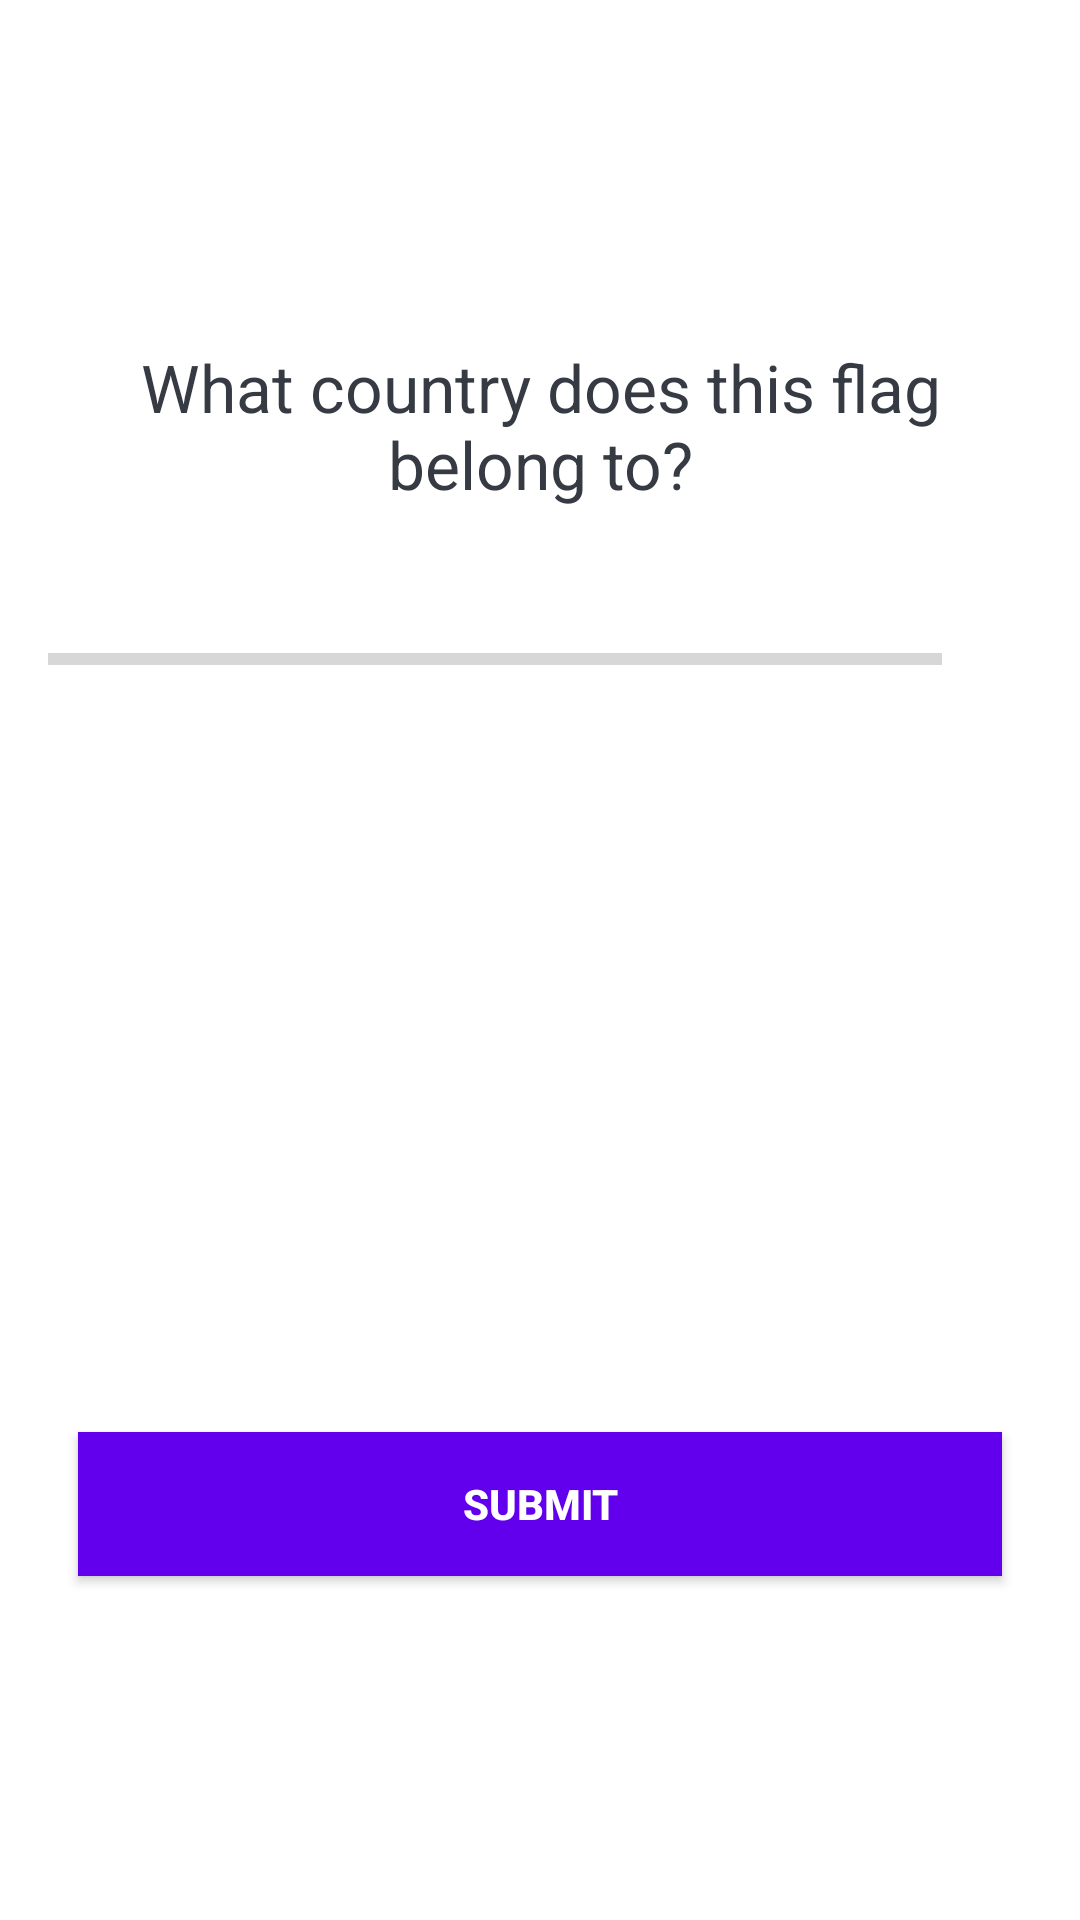

The Android layout XML behind this screen, and the referenced resources:
<!-- AndroidManifest.xml: application theme Theme.MyCustomQuizApp -->
<!-- res/layout/activity_quiz_question.xml -->
<?xml version="1.0" encoding="utf-8"?>
<ScrollView xmlns:android="http://schemas.android.com/apk/res/android"
    xmlns:app="http://schemas.android.com/apk/res-auto"
    xmlns:tools="http://schemas.android.com/tools"
    android:layout_width="match_parent"
    android:layout_height="match_parent"
    tools:context=".QuizQuestionActivity">

    <LinearLayout
        android:layout_width="match_parent"
        android:layout_height="wrap_content"
        android:orientation="vertical"
        android:layout_gravity="center_vertical"
        android:padding="16dp">

    <TextView
        android:id="@+id/tv_question"
        android:layout_width="match_parent"
        android:layout_height="wrap_content"
        android:layout_margin="10dp"
        android:gravity="center"
        android:textSize="22sp"
        android:textColor="#363A43"
        android:text="What country does this flag belong to?"/>

    <LinearLayout
        android:id="@+id/progress_detail"
        android:layout_width="match_parent"
        android:layout_height="wrap_content"
        android:layout_marginTop="16dp"
        android:layout_gravity="center_vertical"
        android:orientation="horizontal">

        <ProgressBar
            android:id="@+id/progressBar"
            style="@style/Base.Widget.AppCompat.ProgressBar.Horizontal"
            android:layout_width="0dp"
            android:layout_height="17dp"
            android:layout_weight="1"
            android:indeterminate="false"
            android:max="10"
            android:minHeight="50dp"
            android:layout_gravity="center_vertical"
            android:progress="0" />

        <TextView
            android:id="@+id/tv_progress"
            android:layout_width="wrap_content"
            android:layout_height="wrap_content"
            android:gravity="center"
            android:padding="15dp"
            android:textColor="#7A8089"
            android:textSize="14sp"
            tools:text="0/10" />

    </LinearLayout>

    <TextView
        android:id="@+id/tv_option_one"
        android:layout_width="match_parent"
        android:layout_height="wrap_content"
        android:layout_margin="10dp"
        android:background="@drawable/default_option_border_bg"
        android:gravity="center"
        android:padding="15dp"
        android:textSize="18sp"
        android:textColor="#7A8089"
        tools:text="Testing"/>

    <TextView
        android:id="@+id/tv_option_two"
        android:layout_width="match_parent"
        android:layout_height="wrap_content"
        android:layout_margin="10dp"
        android:background="@drawable/default_option_border_bg"
        android:gravity="center"
        android:padding="15dp"
        android:textSize="18sp"
        android:textColor="#7A8089"
        tools:text="Testing"/>
    <TextView
        android:id="@+id/tv_option_three"
        android:layout_width="match_parent"
        android:layout_height="wrap_content"
        android:layout_margin="10dp"
        android:background="@drawable/default_option_border_bg"
        android:gravity="center"
        android:padding="15dp"
        android:textSize="18sp"
        android:textColor="#7A8089"
        tools:text="Testing"/>

    <Button
        android:id="@+id/btn_submit"
        android:layout_width="match_parent"
        android:layout_height="wrap_content"
        android:layout_margin="10dp"
        android:background="@color/design_default_color_primary"
        android:text="Submit"
        android:textColor="@color/white"
        android:textStyle="bold"/>

    </LinearLayout>

</ScrollView>
<!-- resources referenced by this layout -->
<resources>
  <style name="Theme.MyCustomQuizApp" parent="Theme.MaterialComponents.DayNight.DarkActionBar">
          
          <item name="colorPrimary">@color/purple_500</item>
          <item name="colorPrimaryVariant">@color/purple_700</item>
          <item name="colorOnPrimary">@color/white</item>
          
          <item name="colorSecondary">@color/teal_200</item>
          <item name="colorSecondaryVariant">@color/teal_700</item>
          <item name="colorOnSecondary">@color/black</item>
          
          <item name="android:statusBarColor">?attr/colorPrimaryVariant</item>
          
      </style>
  <!-- not gathered from this repository: default colours our renderer supplied (Android Studio template values) -->
  <color name="purple_500">#FF6200EE</color>
  <color name="purple_700">#FF3700B3</color>
  <color name="teal_200">#FF03DAC5</color>
  <color name="teal_700">#FF018786</color>
  <color name="black">#FF000000</color>
  <color name="white">#FFFFFFFF</color>
</resources>
